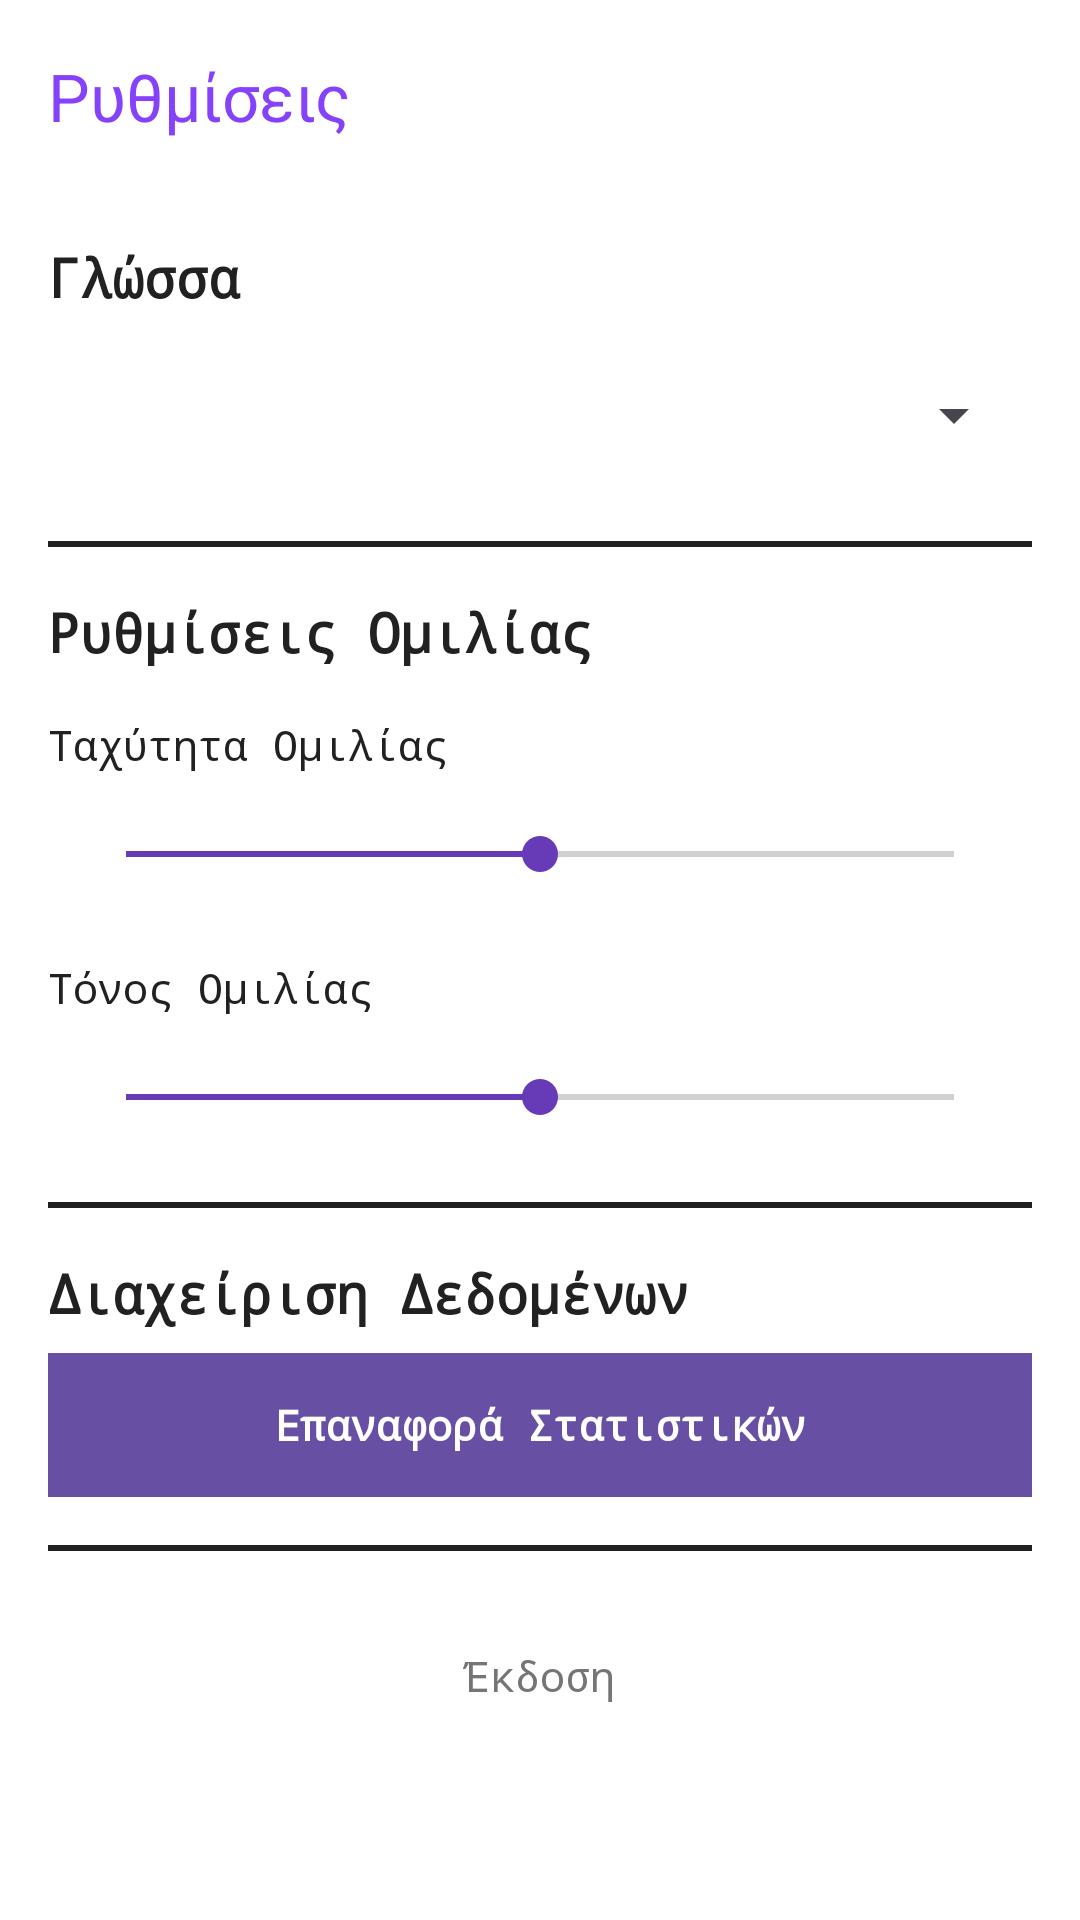

This screen was rendered from an Android layout file. Write that file and the resources it references.
<!-- AndroidManifest.xml: application theme Theme.UnipiAudioStories -->
<!-- res/layout/activity_settings.xml -->
<?xml version="1.0" encoding="utf-8"?>
<androidx.constraintlayout.widget.ConstraintLayout xmlns:android="http://schemas.android.com/apk/res/android"
    xmlns:app="http://schemas.android.com/apk/res-auto"
    xmlns:tools="http://schemas.android.com/tools"
    android:layout_width="match_parent"
    android:layout_height="match_parent"
    android:background="@color/pixelBackground"
    tools:context=".activities.SettingsActivity">

    <androidx.appcompat.widget.Toolbar
        android:id="@+id/toolbar"
        android:layout_width="match_parent"
        android:layout_height="?attr/actionBarSize"
        android:background="@color/toolbarBackground"
        android:elevation="4dp"
        android:theme="@style/ThemeOverlay.AppCompat.ActionBar"
        app:layout_constraintEnd_toEndOf="parent"
        app:layout_constraintStart_toStartOf="parent"
        app:layout_constraintTop_toTopOf="parent"
        app:popupTheme="@style/ThemeOverlay.AppCompat.Light"
        app:title="@string/settings"
        app:titleTextColor="#8642FB" />

    <ScrollView
        android:layout_width="0dp"
        android:layout_height="0dp"
        app:layout_constraintBottom_toBottomOf="parent"
        app:layout_constraintEnd_toEndOf="parent"
        app:layout_constraintStart_toStartOf="parent"
        app:layout_constraintTop_toBottomOf="@+id/toolbar">

        <LinearLayout
            android:layout_width="match_parent"
            android:layout_height="wrap_content"
            android:orientation="vertical"
            android:padding="16dp">

            <TextView
                android:layout_width="match_parent"
                android:layout_height="wrap_content"
                android:text="@string/language"
                android:textSize="18sp"
                android:fontFamily="monospace"
                android:textColor="@color/pixelDark"
                android:textStyle="bold" />

            <androidx.cardview.widget.CardView
                style="@style/PixelCardView"
                android:layout_width="match_parent"
                android:layout_height="wrap_content"
                android:layout_marginTop="8dp">

                <Spinner
                    android:id="@+id/spinnerLanguage"
                    android:layout_width="match_parent"
                    android:layout_height="wrap_content"
                    android:padding="8dp"
                    android:fontFamily="monospace"
                    android:minHeight="48dp" />
            </androidx.cardview.widget.CardView>

            <View
                android:layout_width="match_parent"
                android:layout_height="2dp"
                android:layout_marginTop="16dp"
                android:layout_marginBottom="16dp"
                android:background="@drawable/pixel_divider" />

            <TextView
                android:layout_width="match_parent"
                android:layout_height="wrap_content"
                android:text="@string/speech_settings"
                android:textSize="18sp"
                android:fontFamily="monospace"
                android:textColor="@color/pixelDark"
                android:textStyle="bold" />

            <TextView
                android:layout_width="match_parent"
                android:layout_height="wrap_content"
                android:layout_marginTop="16dp"
                android:fontFamily="monospace"
                android:textColor="@color/pixelDark"
                android:text="@string/speech_rate" />

            <androidx.cardview.widget.CardView
                style="@style/PixelCardView"
                android:layout_width="match_parent"
                android:layout_height="wrap_content"
                android:layout_marginTop="8dp">

                <SeekBar
                    android:id="@+id/seekBarSpeechRate"
                    android:layout_width="match_parent"
                    android:layout_height="wrap_content"
                    android:layout_margin="8dp"
                    android:progressTint="@color/pixelPurple"
                    android:thumbTint="@color/pixelPurple"
                    android:max="100"
                    android:progress="50" />
            </androidx.cardview.widget.CardView>

            <TextView
                android:layout_width="match_parent"
                android:layout_height="wrap_content"
                android:layout_marginTop="16dp"
                android:fontFamily="monospace"
                android:textColor="@color/pixelDark"
                android:text="@string/speech_pitch" />

            <androidx.cardview.widget.CardView
                style="@style/PixelCardView"
                android:layout_width="match_parent"
                android:layout_height="wrap_content"
                android:layout_marginTop="8dp">

                <SeekBar
                    android:id="@+id/seekBarSpeechPitch"
                    android:layout_width="match_parent"
                    android:layout_height="wrap_content"
                    android:layout_margin="8dp"
                    android:progressTint="@color/pixelPurple"
                    android:thumbTint="@color/pixelPurple"
                    android:max="100"
                    android:progress="50" />
            </androidx.cardview.widget.CardView>

            <View
                android:layout_width="match_parent"
                android:layout_height="2dp"
                android:layout_marginTop="16dp"
                android:layout_marginBottom="16dp"
                android:background="@drawable/pixel_divider" />

            <TextView
                android:layout_width="match_parent"
                android:layout_height="wrap_content"
                android:text="@string/data_management"
                android:textSize="18sp"
                android:fontFamily="monospace"
                android:textColor="@color/pixelDark"
                android:textStyle="bold" />

            <Button
                android:id="@+id/btnResetStatistics"
                android:layout_width="match_parent"
                android:layout_height="wrap_content"
                android:layout_marginTop="8dp"
                android:background="@drawable/pixel_button_background"
                android:fontFamily="monospace"
                android:text="@string/reset_statistics"
                android:textColor="@color/buttonTextEnabled"
                android:textStyle="bold" />

            <View
                android:layout_width="match_parent"
                android:layout_height="2dp"
                android:layout_marginTop="16dp"
                android:layout_marginBottom="16dp"
                android:background="@drawable/pixel_divider" />

            <TextView
                android:id="@+id/tvVersion"
                android:layout_width="match_parent"
                android:layout_height="wrap_content"
                android:layout_marginTop="16dp"
                android:gravity="center"
                android:fontFamily="monospace"
                android:textColor="@color/colorTextSecondary"
                android:text="@string/version"
                android:textSize="14sp"
                tools:text="Version 1.0" />

        </LinearLayout>
    </ScrollView>

</androidx.constraintlayout.widget.ConstraintLayout>
<!-- resources referenced by this layout -->
<resources>
  <color name="buttonTextEnabled">#FFFFFF</color>
  <color name="colorTextSecondary">#757575</color>
  <color name="pixelBackground">#FFFFFF</color>
  <color name="pixelDark">#212121</color>
  <color name="pixelPurple">#673AB7</color>
  <color name="toolbarBackground">#FFFFFF</color>
  <!-- drawable pixel_button_background (drawable) -->
  <?xml version="1.0" encoding="utf-8"?>
  <selector xmlns:android="http://schemas.android.com/apk/res/android">
      <item android:state_enabled="false">
          <shape android:shape="rectangle">
              <solid android:color="#BDBDBD" />
              <stroke android:width="2dp" android:color="#757575" />
              <padding android:bottom="4dp" android:left="4dp" android:right="4dp" android:top="4dp" />
          </shape>
      </item>
      <item android:state_pressed="true">
          <shape android:shape="rectangle">
              <solid android:color="#512DA8" />
              <stroke android:width="2dp" android:color="#311B92" />
              <padding android:bottom="4dp" android:left="4dp" android:right="4dp" android:top="4dp" />
          </shape>
      </item>
      <item>
          <shape android:shape="rectangle">
              <solid android:color="@color/pixelPurple" />
              <stroke android:width="2dp" android:color="#512DA8" />
              <padding android:bottom="4dp" android:left="4dp" android:right="4dp" android:top="4dp" />
          </shape>
      </item>
  </selector>
  <!-- drawable pixel_divider (drawable) -->
  <?xml version="1.0" encoding="utf-8"?>
  <shape xmlns:android="http://schemas.android.com/apk/res/android"
      android:shape="rectangle">
      <solid android:color="@color/pixelDark" />
      <size android:height="2dp" />
  </shape>
  <string name="data_management">Διαχείριση Δεδομένων</string>
  <string name="language">Γλώσσα</string>
  <string name="reset_statistics">Επαναφορά Στατιστικών</string>
  <string name="settings">Ρυθμίσεις</string>
  <string name="speech_pitch">Τόνος Ομιλίας</string>
  <string name="speech_rate">Ταχύτητα Ομιλίας</string>
  <string name="speech_settings">Ρυθμίσεις Ομιλίας</string>
  <string name="version">Έκδοση</string>
  <style name="PixelCardView" parent="Widget.MaterialComponents.CardView">
          <item name="cardCornerRadius">0dp</item>
          <item name="cardElevation">0dp</item>
          <item name="contentPadding">2dp</item>
          <item name="cardBackgroundColor">@color/pixelBackground</item>
          <item name="strokeWidth">3dp</item>
          <item name="strokeColor">@color/pixelDark</item>
      </style>
  <style name="Theme.UnipiAudioStories" parent="Base.Theme.UnipiAudioStories" />
  <style name="Base.Theme.UnipiAudioStories" parent="Theme.Material3.DayNight.NoActionBar">
          
          
      </style>
</resources>
